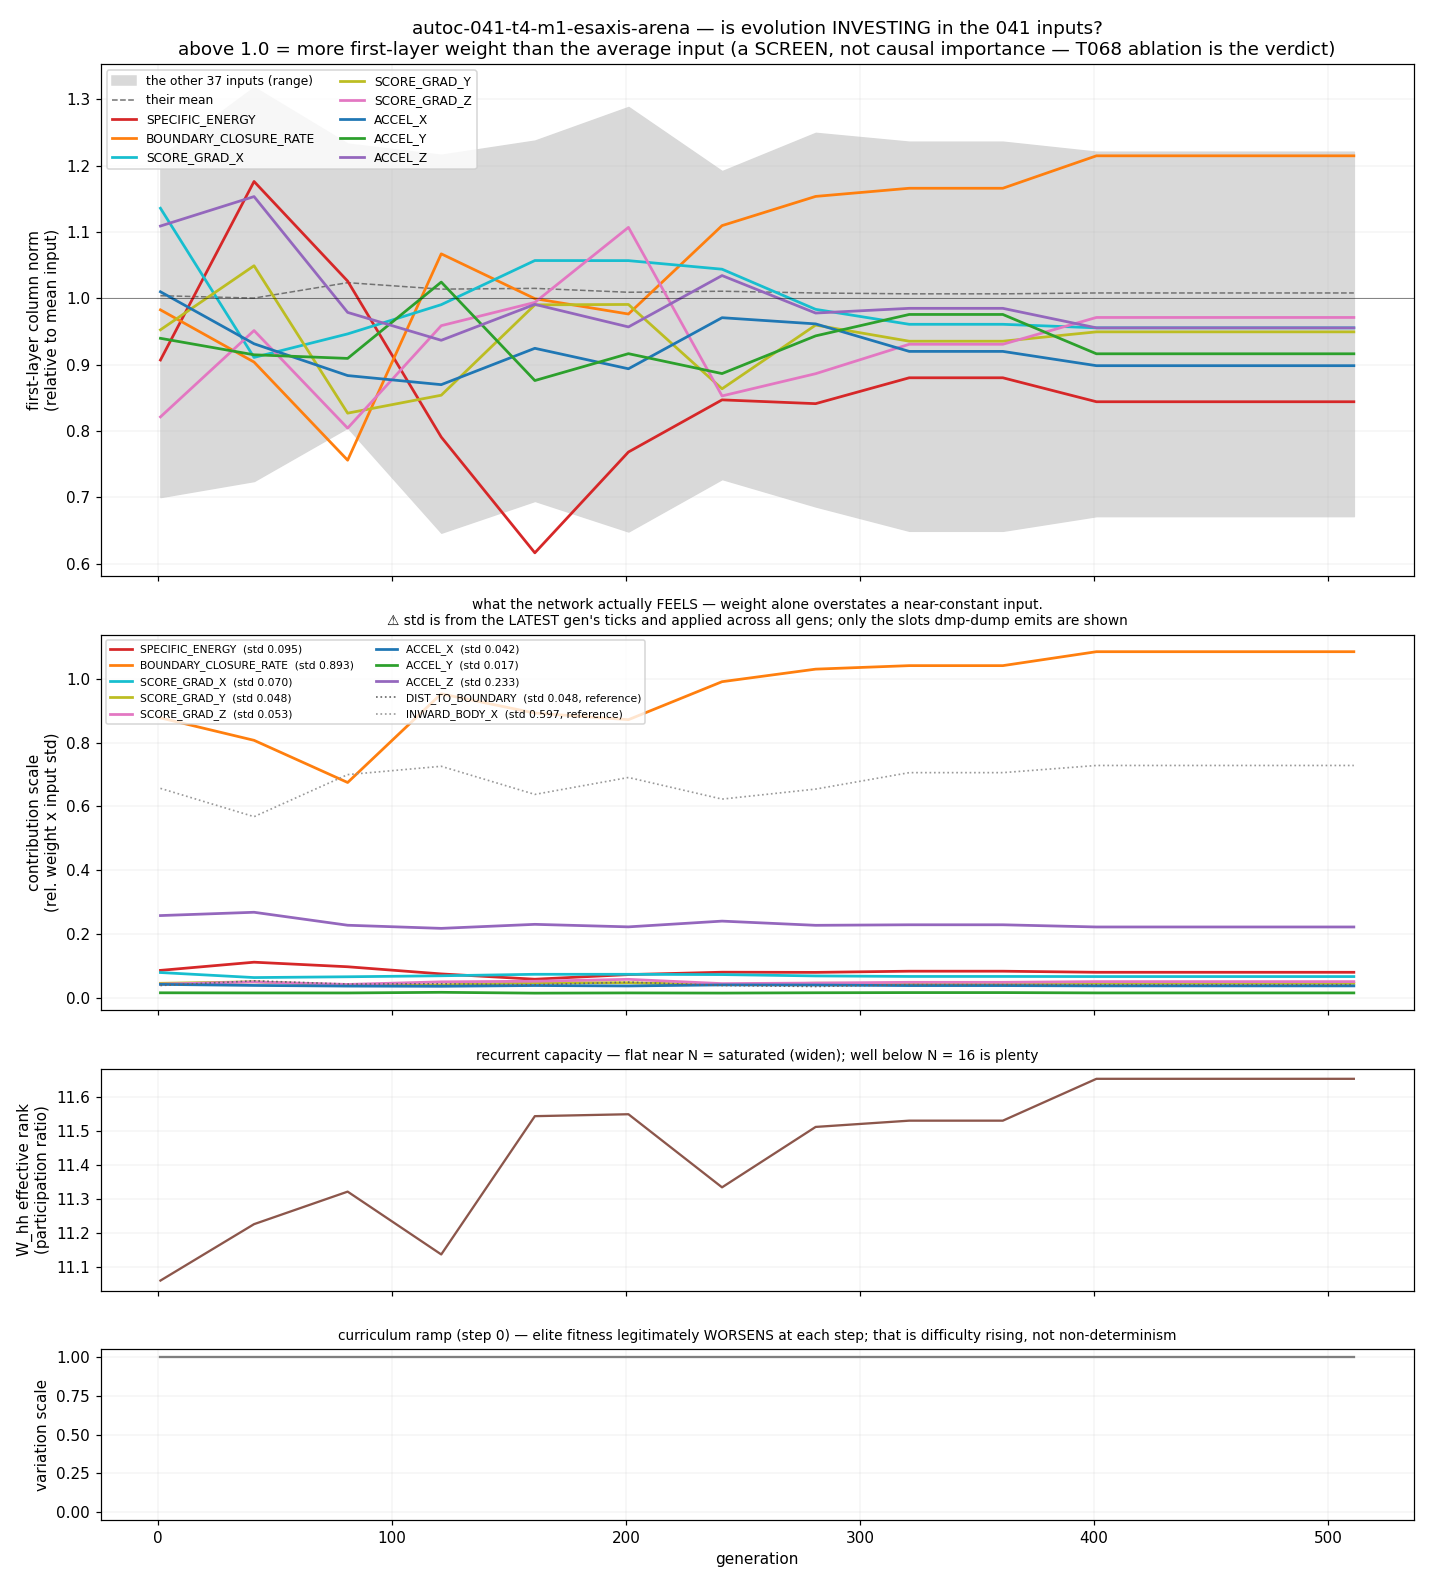

The data file committed next to this chart (first rows):
gen, eff_rank, variation_scale, TARGET_X_TM5, TARGET_X_TM4, TARGET_X_TM3, TARGET_X_TM2, TARGET_X_TM1, TARGET_X_NOW, TARGET_Y_TM5, TARGET_Y_TM4, TARGET_Y_TM3, TARGET_Y_TM2, TARGET_Y_TM1, TARGET_Y_NOW, TARGET_Z_TM5, TARGET_Z_TM4, TARGET_Z_TM3, TARGET_Z_TM2, TARGET_Z_TM1, TARGET_Z_NOW, DIST_TM5, DIST_TM4, DIST_TM3
1, 11.06, 1, 0.9117, 1.076, 0.9545, 0.7004, 0.9668, 0.8915, 0.9724, 1.093, 0.9573, 0.7745, 0.9373, 1.18, 1.053, 1.084, 0.9249, 0.982, 1.015, 1.089, 0.9519, 1.094, 0.875
41, 11.23, 1, 1.01, 1.047, 1.059, 0.7246, 1.211, 1.021, 0.9049, 0.7837, 0.9297, 1.318, 1.057, 1.037, 1.133, 0.8495, 0.9164, 1.096, 1.008, 0.8042, 1.111, 0.9844, 1.035
81, 11.32, 1, 0.816, 1.159, 1.046, 0.8051, 0.9424, 1.031, 0.8418, 1.093, 0.9177, 1.233, 1.139, 1.176, 0.9967, 0.8811, 1.151, 1.124, 1.137, 1.109, 1.102, 0.8322, 1.114
121, 11.14, 1, 1.016, 1.19, 1.04, 1.012, 0.8972, 0.8613, 0.6466, 1.042, 0.9869, 0.9902, 0.7835, 1.096, 1.065, 0.8884, 1.068, 1.064, 1.045, 0.8432, 1.016, 0.9383, 0.9504
161, 11.54, 1, 0.9978, 1.095, 0.8143, 0.9978, 1.03, 1.091, 0.9785, 1.063, 1.057, 0.9927, 0.6946, 1.034, 1.121, 0.9295, 1.118, 0.9048, 1.051, 0.9254, 1.094, 1.166, 1.035
201, 11.55, 1, 0.6485, 0.9949, 1, 0.9504, 0.8873, 1.168, 0.9707, 0.9925, 1.105, 1.105, 0.824, 1.057, 1.037, 0.9048, 1.137, 0.954, 1.164, 0.9361, 1.01, 1.044, 0.8242
241, 11.34, 1, 0.7275, 1.014, 1.128, 0.933, 0.8686, 1.092, 1.096, 0.9937, 1.035, 1.179, 1.036, 1.192, 1.085, 0.8482, 0.9843, 0.968, 1.131, 1.186, 0.8173, 1.069, 0.8324
281, 11.51, 1, 0.7919, 1.142, 1.061, 0.8656, 0.8036, 0.9762, 1.035, 1.156, 1.021, 1.137, 1.051, 1.054, 1.111, 0.8268, 1.023, 1.026, 1.074, 1.118, 0.7677, 1.129, 0.8903
321, 11.53, 1, 0.6878, 1.054, 1.236, 0.8479, 0.8311, 0.9063, 0.9852, 1.143, 0.868, 1.135, 1.086, 1.067, 1.11, 0.8595, 1.053, 1.084, 1.014, 1.147, 0.8711, 1.109, 0.93
361, 11.53, 1, 0.6878, 1.054, 1.236, 0.8479, 0.8311, 0.9063, 0.9852, 1.143, 0.868, 1.135, 1.086, 1.067, 1.11, 0.8595, 1.053, 1.084, 1.014, 1.147, 0.8711, 1.109, 0.93
401, 11.65, 1, 0.7089, 1.096, 1.095, 0.8962, 0.7418, 0.9371, 1.058, 1.103, 0.8495, 1.216, 1.126, 1.08, 1.002, 0.9105, 1.165, 1.141, 1.021, 1.162, 0.9747, 1.084, 0.8896
441, 11.65, 1, 0.7089, 1.096, 1.095, 0.8962, 0.7418, 0.9371, 1.058, 1.103, 0.8495, 1.216, 1.126, 1.08, 1.002, 0.9105, 1.165, 1.141, 1.021, 1.162, 0.9747, 1.084, 0.8896
481, 11.65, 1, 0.7089, 1.096, 1.095, 0.8962, 0.7418, 0.9371, 1.058, 1.103, 0.8495, 1.216, 1.126, 1.08, 1.002, 0.9105, 1.165, 1.141, 1.021, 1.162, 0.9747, 1.084, 0.8896
511, 11.65, 1, 0.7089, 1.096, 1.095, 0.8962, 0.7418, 0.9371, 1.058, 1.103, 0.8495, 1.216, 1.126, 1.08, 1.002, 0.9105, 1.165, 1.141, 1.021, 1.162, 0.9747, 1.084, 0.8896
